Labelled photos from "SchereSteinPapier", an image-classification folder in FloHab/SchereSteinPapier. The possible labels are: papier, schere, stein.

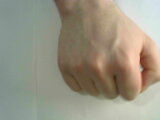
Label: stein

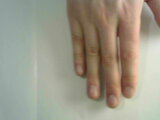
Label: papier

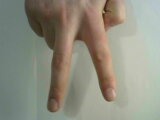
Label: schere

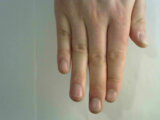
Label: papier

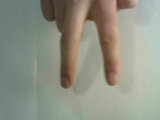
Label: schere

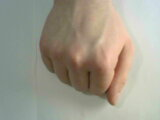
Label: stein
